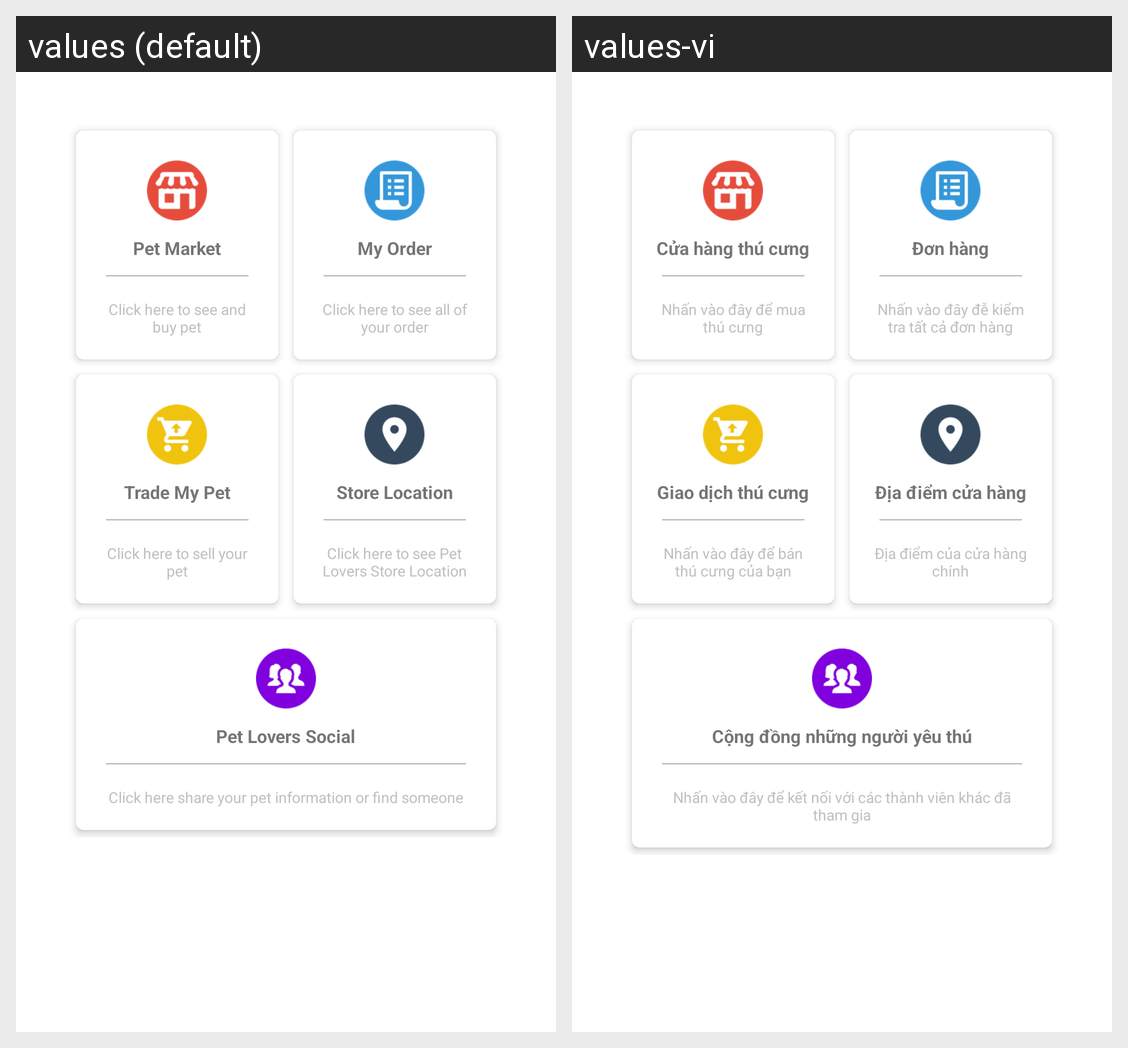

Locale-by-locale string values for the Android screen shown in this grid:
Android screen res/layout/fragment_user_main_screen.xml rendered under 2 locales, left to right: values (default), values-vi. Device: Nexus 5 (rendered at 1080×1920; each locale shown at half size, 540×960, under a caption strip naming it); theme AppTheme.
Strings drawn on this screen, with the default value and each locale's value (text and hints the layout hard-codes, and strings that could not be matched under every locale, appear in the picture but are not listed):

txtUserPetMarket
  values: Pet Market
  values-vi: Cửa hàng thú cưng

titleMCMarket
  values: Click here to see and buy pet
  values-vi: Nhấn vào đây để mua thú cưng

txtUserPetOrder
  values: My Order
  values-vi: Đơn hàng

titleMCOrder
  values: Click here to see all of your order
  values-vi: Nhấn vào đây đễ kiểm tra tất cả đơn hàng

txtUserPetTrade
  values: Trade My Pet
  values-vi: Giao dịch thú cưng

titleMCSell
  values: Click here to sell your pet
  values-vi: Nhấn vào đây để bán thú cưng của bạn

txtUserPetLocation
  values: Store Location
  values-vi: Địa điểm cửa hàng

titleMCLocation
  values: Click here to see Pet Lovers Store Location
  values-vi: Địa điểm của cửa hàng chính

txtUserPetCommunity
  values: Pet Lovers Social
  values-vi: Cộng đồng những người yêu thú

titleMCSocial
  values: Click here share your pet information or find someone
  values-vi: Nhấn vào đây để kết nối với các thành viên khác đã tham gia
